Run: headless pygame with SDL's dummy video driver; simulated clock (each Clock.tick advances the game by its frame time, no real sleeping); random seed 0; keys injected as events and as key.get_pressed() state; no mouse input.
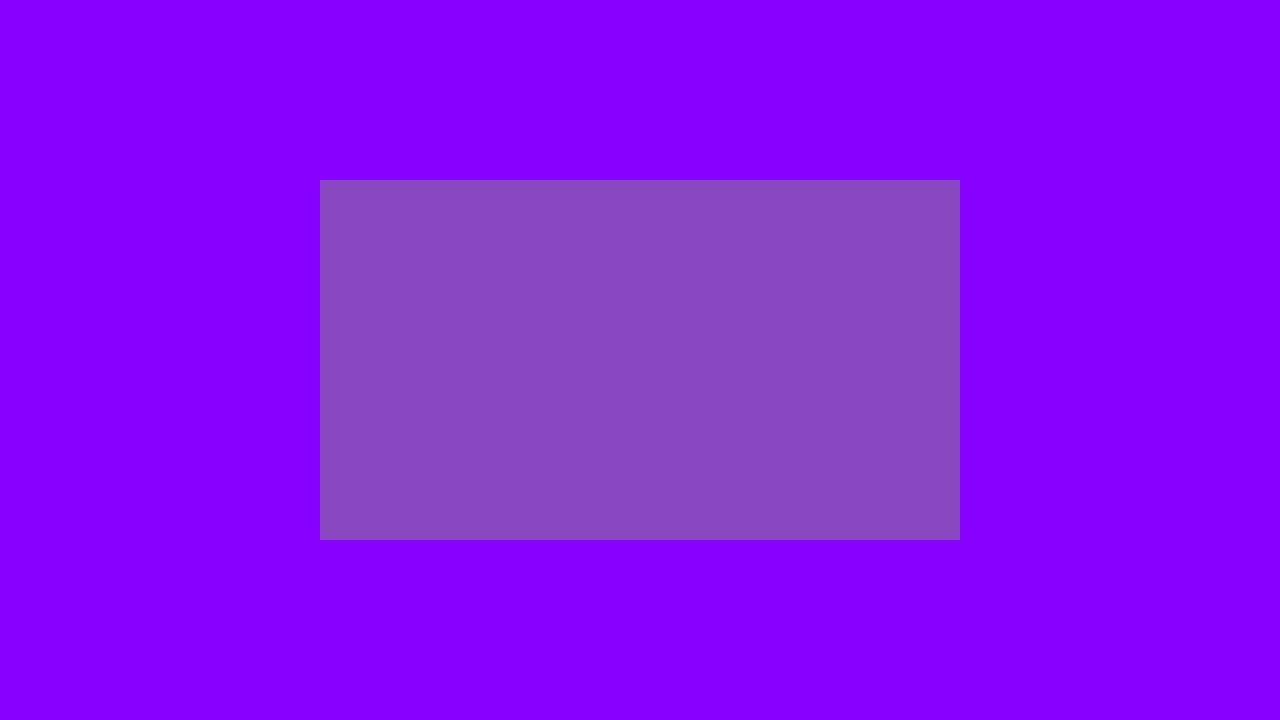
Frame 1 of 4 · flips 1–60 · no input
Frame 2 of 4 · flips 61–180 · tapped SPACE, RETURN · held RIGHT (→), D · screen unchanged from frame 1, image omitted
Frame 3 of 4 · flips 181–300 · held DOWN (↓), S · screen unchanged from frame 2, image omitted
Frame 4 of 4 · flips 301–420 · held LEFT (←), A, UP (↑), W · screen unchanged from frame 3, image omitted

The pygame program that drew these frames:

import pygame

pygame.init()
screen = pygame.display.set_mode((1280, 720))
clock = pygame.time.Clock()
running = True

surface = pygame.Surface((640, 360), pygame.SRCALPHA)
surface.fill("#FFFFFF88")
surface.fill("#88888888", special_flags=pygame.BLEND_MULT)

while running:
    for event in pygame.event.get():
        if event.type == pygame.QUIT:
            running = False
    screen.fill("#8800FF")
    screen.blit(surface, (320, 180))
    pygame.display.flip()
    clock.tick(60)

pygame.quit()
